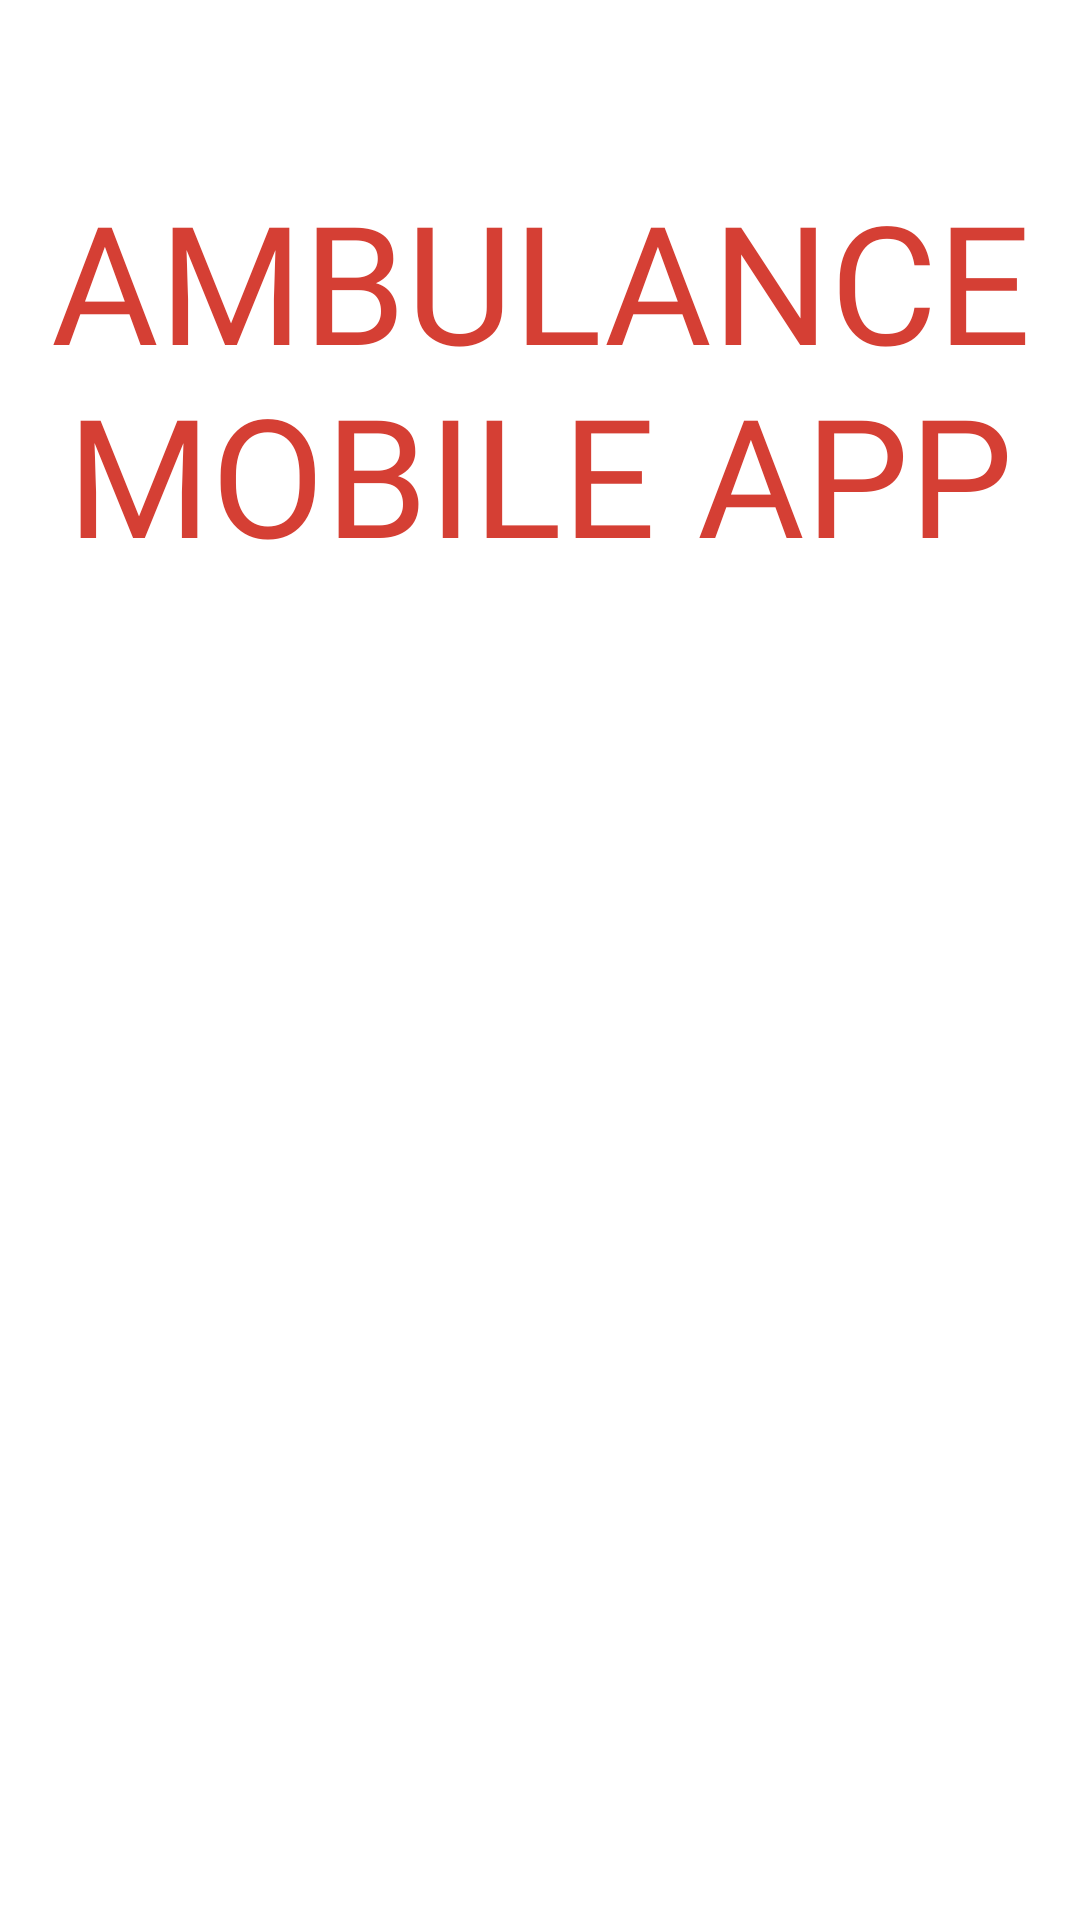

Here is an Android app screen rendered from its layout file. Give the layout XML and the strings, colors and styles it references.
<!-- AndroidManifest.xml: application theme Theme.Ambulance -->
<!-- res/layout/activity_main.xml -->
<?xml version="1.0" encoding="utf-8"?>
<androidx.constraintlayout.widget.ConstraintLayout xmlns:android="http://schemas.android.com/apk/res/android"
    xmlns:app="http://schemas.android.com/apk/res-auto"
    xmlns:tools="http://schemas.android.com/tools"
    android:layout_width="match_parent"
    android:layout_height="match_parent"
    android:background="@color/white"
    tools:context=".MainActivity">

    <ImageView
        android:id="@+id/imageView3"
        android:layout_width="370dp"
        android:layout_height="554dp"
        android:layout_alignParentStart="true"
        android:layout_alignParentTop="true"
        android:layout_alignParentEnd="true"
        android:layout_alignParentBottom="true"
        android:layout_centerInParent="true"
        app:layout_constraintBottom_toBottomOf="parent"
        app:layout_constraintEnd_toEndOf="parent"
        app:layout_constraintHorizontal_bias="0.487"
        app:layout_constraintStart_toStartOf="parent"
        app:layout_constraintTop_toTopOf="parent"
        app:layout_constraintVertical_bias="0.909"
        app:srcCompat="@drawable/ambulance" />

    <TextView
        android:id="@+id/textView2"
        android:layout_width="wrap_content"
        android:layout_height="wrap_content"
        android:layout_alignParentTop="true"
        android:layout_centerHorizontal="true"
        android:fontFamily="@font/greycliffcfbold"
        android:text="AMBULANCE MOBILE APP"
        android:textAlignment="center"
        android:textColor="@color/red"
        android:textSize="55dp"
        app:layout_constraintBottom_toBottomOf="parent"
        app:layout_constraintEnd_toEndOf="parent"
        app:layout_constraintStart_toStartOf="parent"
        app:layout_constraintTop_toTopOf="parent"
        app:layout_constraintVertical_bias="0.113" />
</androidx.constraintlayout.widget.ConstraintLayout>
<!-- resources referenced by this layout -->
<resources>
  <color name="red">#D53F34</color>
  <color name="white">#FFFFFFFF</color>
  <style name="Theme.Ambulance" parent="Theme.AppCompat.DayNight.NoActionBar">
          
          <item name="colorPrimary">@color/purple_500</item>
          <item name="colorPrimaryVariant">@color/purple_700</item>
          <item name="colorOnPrimary">@color/white</item>
          
          <item name="colorSecondary">@color/teal_200</item>
          <item name="colorSecondaryVariant">@color/teal_700</item>
          <item name="colorOnSecondary">@color/black</item>
          
          <item name="android:statusBarColor" tools:targetApi="l">?attr/colorPrimaryVariant</item>
          
      </style>
  <color name="purple_500">#FF6200EE</color>
  <color name="purple_700">#FF3700B3</color>
  <color name="teal_200">#FF03DAC5</color>
  <color name="teal_700">#FF018786</color>
  <color name="black">#FF000000</color>
</resources>
